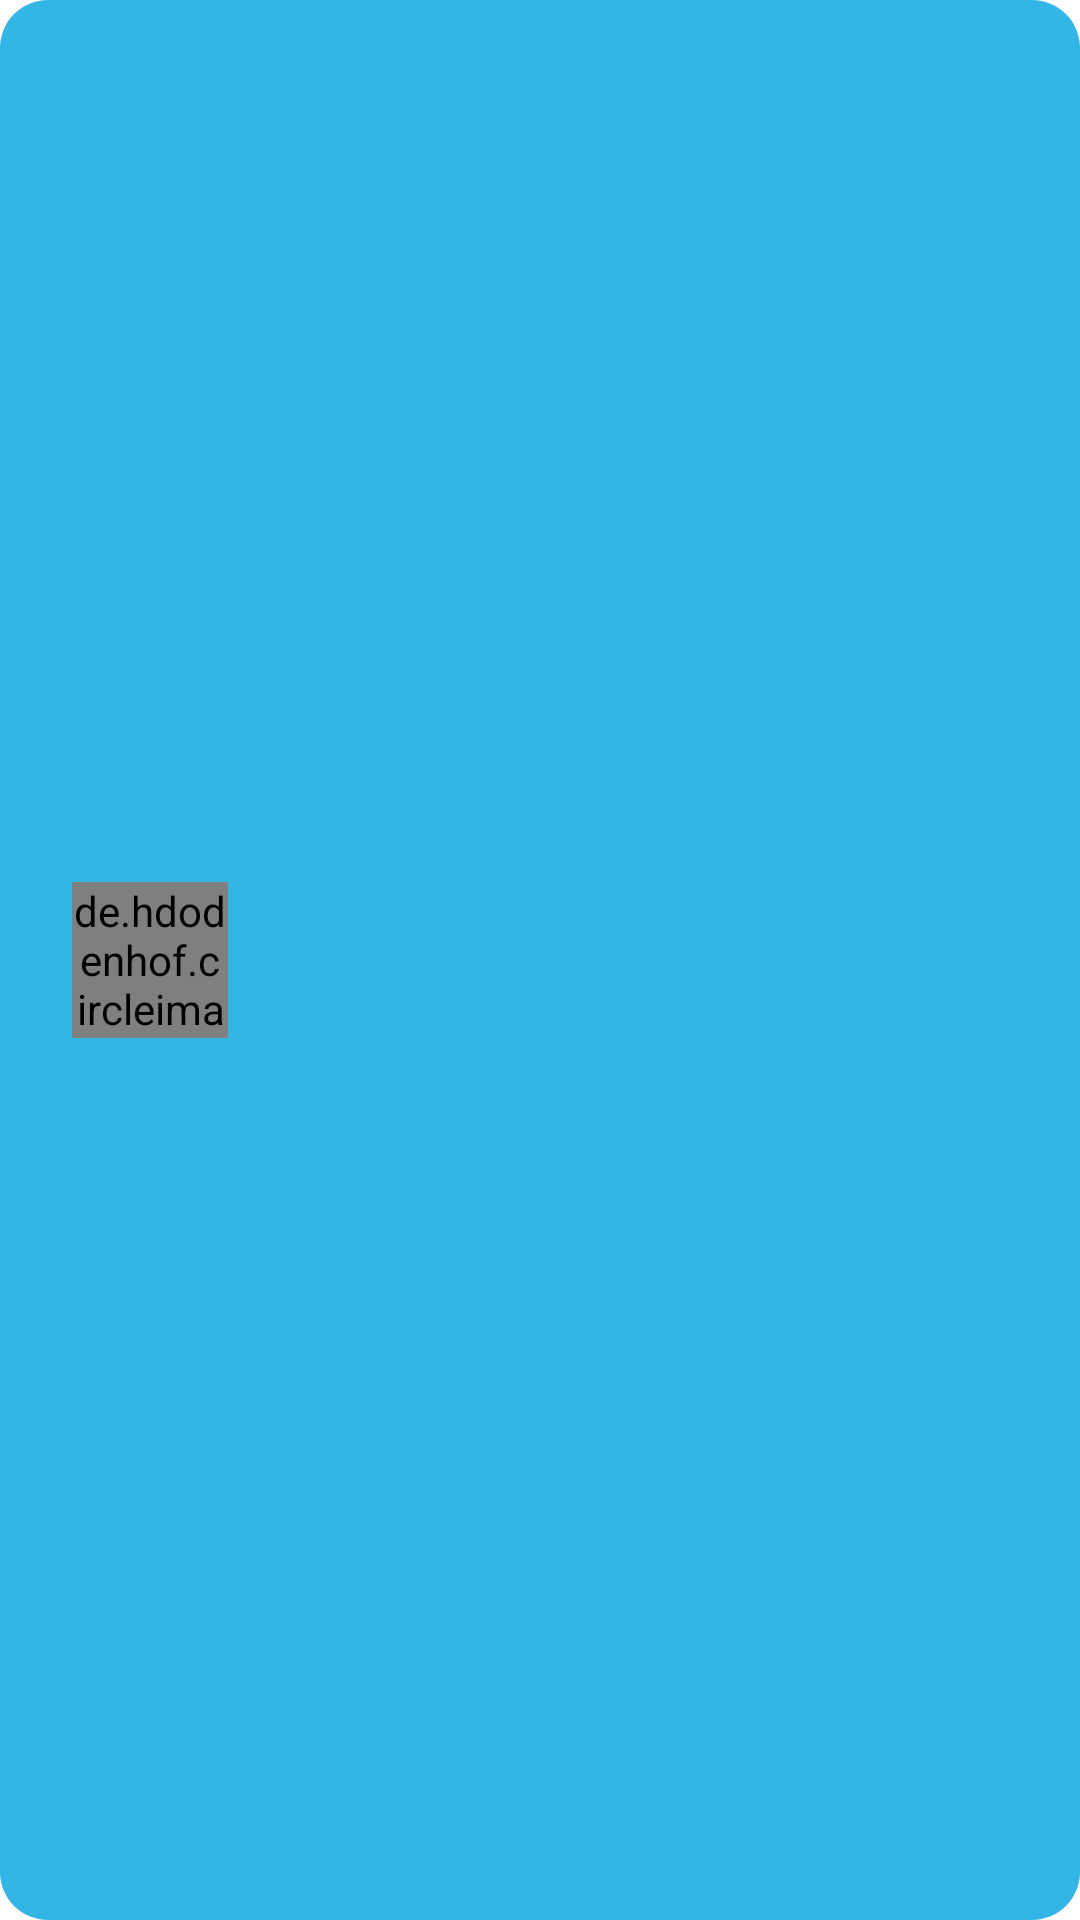

Write the Android layout XML for this screen, with the resource values it uses.
<!-- AndroidManifest.xml: application theme Theme.CleanArchitectureGitApp -->
<!-- res/layout/user_list_item.xml -->
<?xml version="1.0" encoding="utf-8"?>
<androidx.constraintlayout.widget.ConstraintLayout xmlns:android="http://schemas.android.com/apk/res/android"
    xmlns:app="http://schemas.android.com/apk/res-auto"
    xmlns:tools="http://schemas.android.com/tools"
    android:layout_width="match_parent"
    android:layout_height="wrap_content"
    android:id="@+id/keyConstraintItem"
    android:background="@drawable/rounded_shape"
    android:orientation="vertical">

    <de.hdodenhof.circleimageview.CircleImageView
        android:id="@+id/picture"
        android:layout_width="52dp"
        android:layout_height="52dp"
        android:layout_marginStart="24dp"
        android:layout_marginTop="12dp"
        android:layout_marginBottom="12dp"
        app:layout_constraintBottom_toBottomOf="parent"
        app:layout_constraintStart_toStartOf="parent"
        app:layout_constraintTop_toTopOf="parent"
        tools:src="@drawable/ic_round_account_circle" />

    <TextView
        android:id="@+id/name"
        android:layout_width="wrap_content"
        android:layout_height="wrap_content"
        android:layout_marginStart="8dp"
        android:textColor="@android:color/white"
        app:layout_constraintBottom_toBottomOf="@+id/picture"
        app:layout_constraintStart_toEndOf="@+id/picture"
        app:layout_constraintTop_toTopOf="@+id/picture"
        tools:text="\@username" />

    <ImageView
        android:id="@+id/arrow"
        android:layout_width="wrap_content"
        android:layout_height="wrap_content"
        android:src="@drawable/ic_arrow"
        android:padding="16dp"
        app:layout_constraintBottom_toBottomOf="@+id/picture"
        app:layout_constraintEnd_toEndOf="parent"
        app:layout_constraintTop_toTopOf="@+id/picture" />

    <ProgressBar
        android:id="@+id/progressBar"
        style="?android:attr/progressBarStyle"
        android:layout_width="0dp"
        android:layout_height="0dp"
        android:layout_marginStart="8dp"
        android:layout_marginLeft="8dp"
        android:layout_marginTop="8dp"
        android:layout_marginEnd="8dp"
        android:layout_marginRight="8dp"
        android:layout_marginBottom="8dp"
        android:visibility="gone"
        app:layout_constraintBottom_toBottomOf="@+id/picture"
        app:layout_constraintEnd_toEndOf="@+id/picture"
        app:layout_constraintStart_toStartOf="@+id/picture"
        app:layout_constraintTop_toTopOf="@+id/picture" />

</androidx.constraintlayout.widget.ConstraintLayout>
<!-- resources referenced by this layout -->
<resources>
  <!-- drawable rounded_shape (drawable) -->
  <?xml version="1.0" encoding="utf-8"?>
  <layer-list xmlns:android="http://schemas.android.com/apk/res/android">
      <item>
          <shape android:shape="rectangle">
              <solid android:color="@android:color/holo_blue_light" />
              <stroke android:color="@android:color/holo_blue_light" />
              <corners android:radius="16dp" />
          </shape>
      </item>
  </layer-list>
  <style name="Theme.CleanArchitectureGitApp" parent="Theme.MaterialComponents.DayNight.DarkActionBar">
          
          <item name="colorPrimary">@android:color/holo_blue_dark</item>
          <item name="colorPrimaryVariant">@android:color/holo_blue_light</item>
          <item name="colorOnPrimary">@color/white</item>
          
          <item name="colorSecondary">@color/teal_200</item>
          <item name="colorSecondaryVariant">@color/teal_700</item>
          <item name="colorOnSecondary">@color/black</item>
          
          <item name="android:statusBarColor">?attr/colorPrimaryVariant</item>
          
      </style>
  <!-- not gathered from this repository: default colours our renderer supplied (Android Studio template values) -->
  <color name="teal_200">#FF03DAC5</color>
  <color name="teal_700">#FF018786</color>
  <color name="black">#FF000000</color>
  <color name="white">#FFFFFFFF</color>
</resources>
